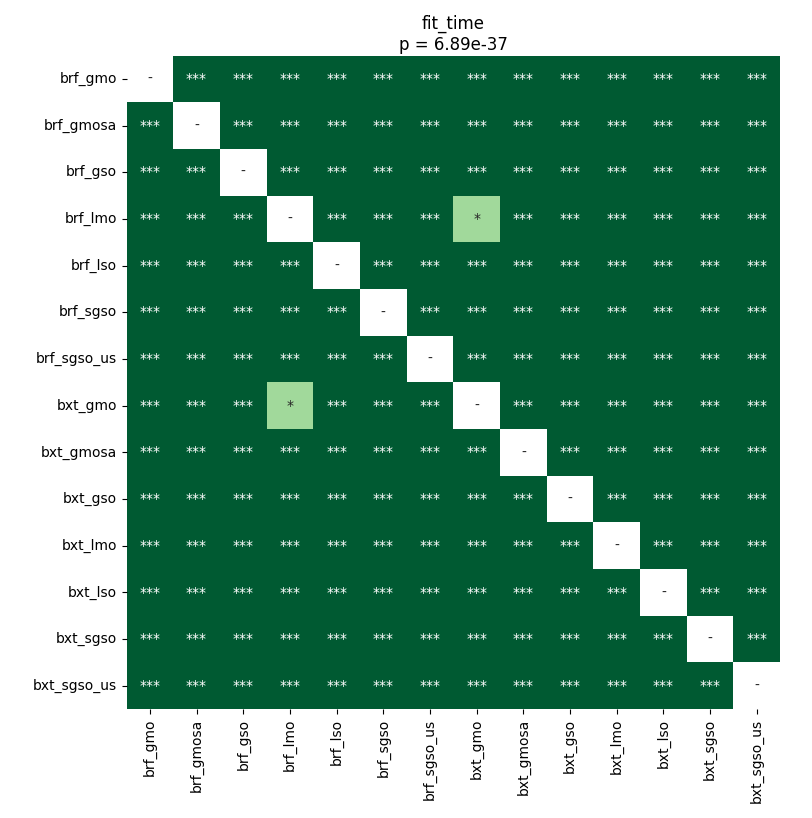

Values plotted in this chart, from the file beside it:
	brf_gmo	brf_gmosa	brf_gso	brf_lmo	brf_lso	brf_sgso	brf_sgso_us	bxt_gmo	bxt_gmosa	bxt_gso	bxt_lmo	bxt_lso	bxt_sgso	bxt_sgso_us
brf_gmo	1.0	3.155795010653409e-05	3.155795010653409e-05	3.155795010653409e-05	3.155795010653409e-05	3.155795010653409e-05	3.155795010653409e-05	3.155795010653409e-05	3.155795010653409e-05	3.155795010653409e-05	3.155795010653409e-05	3.155795010653409e-05	3.155795010653409e-05	3.155795010653409e-05
brf_gmosa	3.155795010653409e-05	1.0	3.155795010653409e-05	3.155795010653409e-05	3.155795010653409e-05	3.155795010653409e-05	3.155795010653409e-05	3.155795010653409e-05	3.155795010653409e-05	3.155795010653409e-05	3.155795010653409e-05	3.155795010653409e-05	3.155795010653409e-05	3.155795010653409e-05
brf_gso	3.155795010653409e-05	3.155795010653409e-05	1.0	3.155795010653409e-05	3.155795010653409e-05	3.155795010653409e-05	3.155795010653409e-05	3.155795010653409e-05	9.256998697916666e-05	3.155795010653409e-05	3.155795010653409e-05	3.155795010653409e-05	3.155795010653409e-05	3.155795010653409e-05
brf_lmo	3.155795010653409e-05	3.155795010653409e-05	3.155795010653409e-05	1.0	3.155795010653409e-05	3.155795010653409e-05	3.155795010653409e-05	0.01309	3.155795010653409e-05	3.155795010653409e-05	3.155795010653409e-05	3.155795010653409e-05	3.155795010653409e-05	3.155795010653409e-05
brf_lso	3.155795010653409e-05	3.155795010653409e-05	3.155795010653409e-05	3.155795010653409e-05	1.0	3.155795010653409e-05	3.155795010653409e-05	3.155795010653409e-05	3.155795010653409e-05	3.155795010653409e-05	3.155795010653409e-05	3.155795010653409e-05	3.155795010653409e-05	3.155795010653409e-05
brf_sgso	3.155795010653409e-05	3.155795010653409e-05	3.155795010653409e-05	3.155795010653409e-05	3.155795010653409e-05	1.0	3.155795010653409e-05	3.155795010653409e-05	3.155795010653409e-05	3.155795010653409e-05	3.155795010653409e-05	3.155795010653409e-05	3.155795010653409e-05	6.240673279494382e-05
brf_sgso_us	3.155795010653409e-05	3.155795010653409e-05	3.155795010653409e-05	3.155795010653409e-05	3.155795010653409e-05	3.155795010653409e-05	1.0	3.155795010653409e-05	3.155795010653409e-05	3.155795010653409e-05	3.155795010653409e-05	3.155795010653409e-05	3.155795010653409e-05	3.155795010653409e-05
bxt_gmo	3.155795010653409e-05	3.155795010653409e-05	3.155795010653409e-05	0.01309	3.155795010653409e-05	3.155795010653409e-05	3.155795010653409e-05	1.0	3.155795010653409e-05	3.155795010653409e-05	3.155795010653409e-05	3.155795010653409e-05	3.155795010653409e-05	3.155795010653409e-05
bxt_gmosa	3.155795010653409e-05	3.155795010653409e-05	9.256998697916666e-05	3.155795010653409e-05	3.155795010653409e-05	3.155795010653409e-05	3.155795010653409e-05	3.155795010653409e-05	1.0	3.155795010653409e-05	3.155795010653409e-05	3.155795010653409e-05	3.155795010653409e-05	3.155795010653409e-05
bxt_gso	3.155795010653409e-05	3.155795010653409e-05	3.155795010653409e-05	3.155795010653409e-05	3.155795010653409e-05	3.155795010653409e-05	3.155795010653409e-05	3.155795010653409e-05	3.155795010653409e-05	1.0	3.155795010653409e-05	3.155795010653409e-05	3.155795010653409e-05	3.155795010653409e-05
bxt_lmo	3.155795010653409e-05	3.155795010653409e-05	3.155795010653409e-05	3.155795010653409e-05	3.155795010653409e-05	3.155795010653409e-05	3.155795010653409e-05	3.155795010653409e-05	3.155795010653409e-05	3.155795010653409e-05	1.0	3.155795010653409e-05	3.155795010653409e-05	3.155795010653409e-05
bxt_lso	3.155795010653409e-05	3.155795010653409e-05	3.155795010653409e-05	3.155795010653409e-05	3.155795010653409e-05	3.155795010653409e-05	3.155795010653409e-05	3.155795010653409e-05	3.155795010653409e-05	3.155795010653409e-05	3.155795010653409e-05	1.0	3.155795010653409e-05	3.155795010653409e-05
bxt_sgso	3.155795010653409e-05	3.155795010653409e-05	3.155795010653409e-05	3.155795010653409e-05	3.155795010653409e-05	3.155795010653409e-05	3.155795010653409e-05	3.155795010653409e-05	3.155795010653409e-05	3.155795010653409e-05	3.155795010653409e-05	3.155795010653409e-05	1.0	3.155795010653409e-05
bxt_sgso_us	3.155795010653409e-05	3.155795010653409e-05	3.155795010653409e-05	3.155795010653409e-05	3.155795010653409e-05	6.240673279494382e-05	3.155795010653409e-05	3.155795010653409e-05	3.155795010653409e-05	3.155795010653409e-05	3.155795010653409e-05	3.155795010653409e-05	3.155795010653409e-05	1.0
